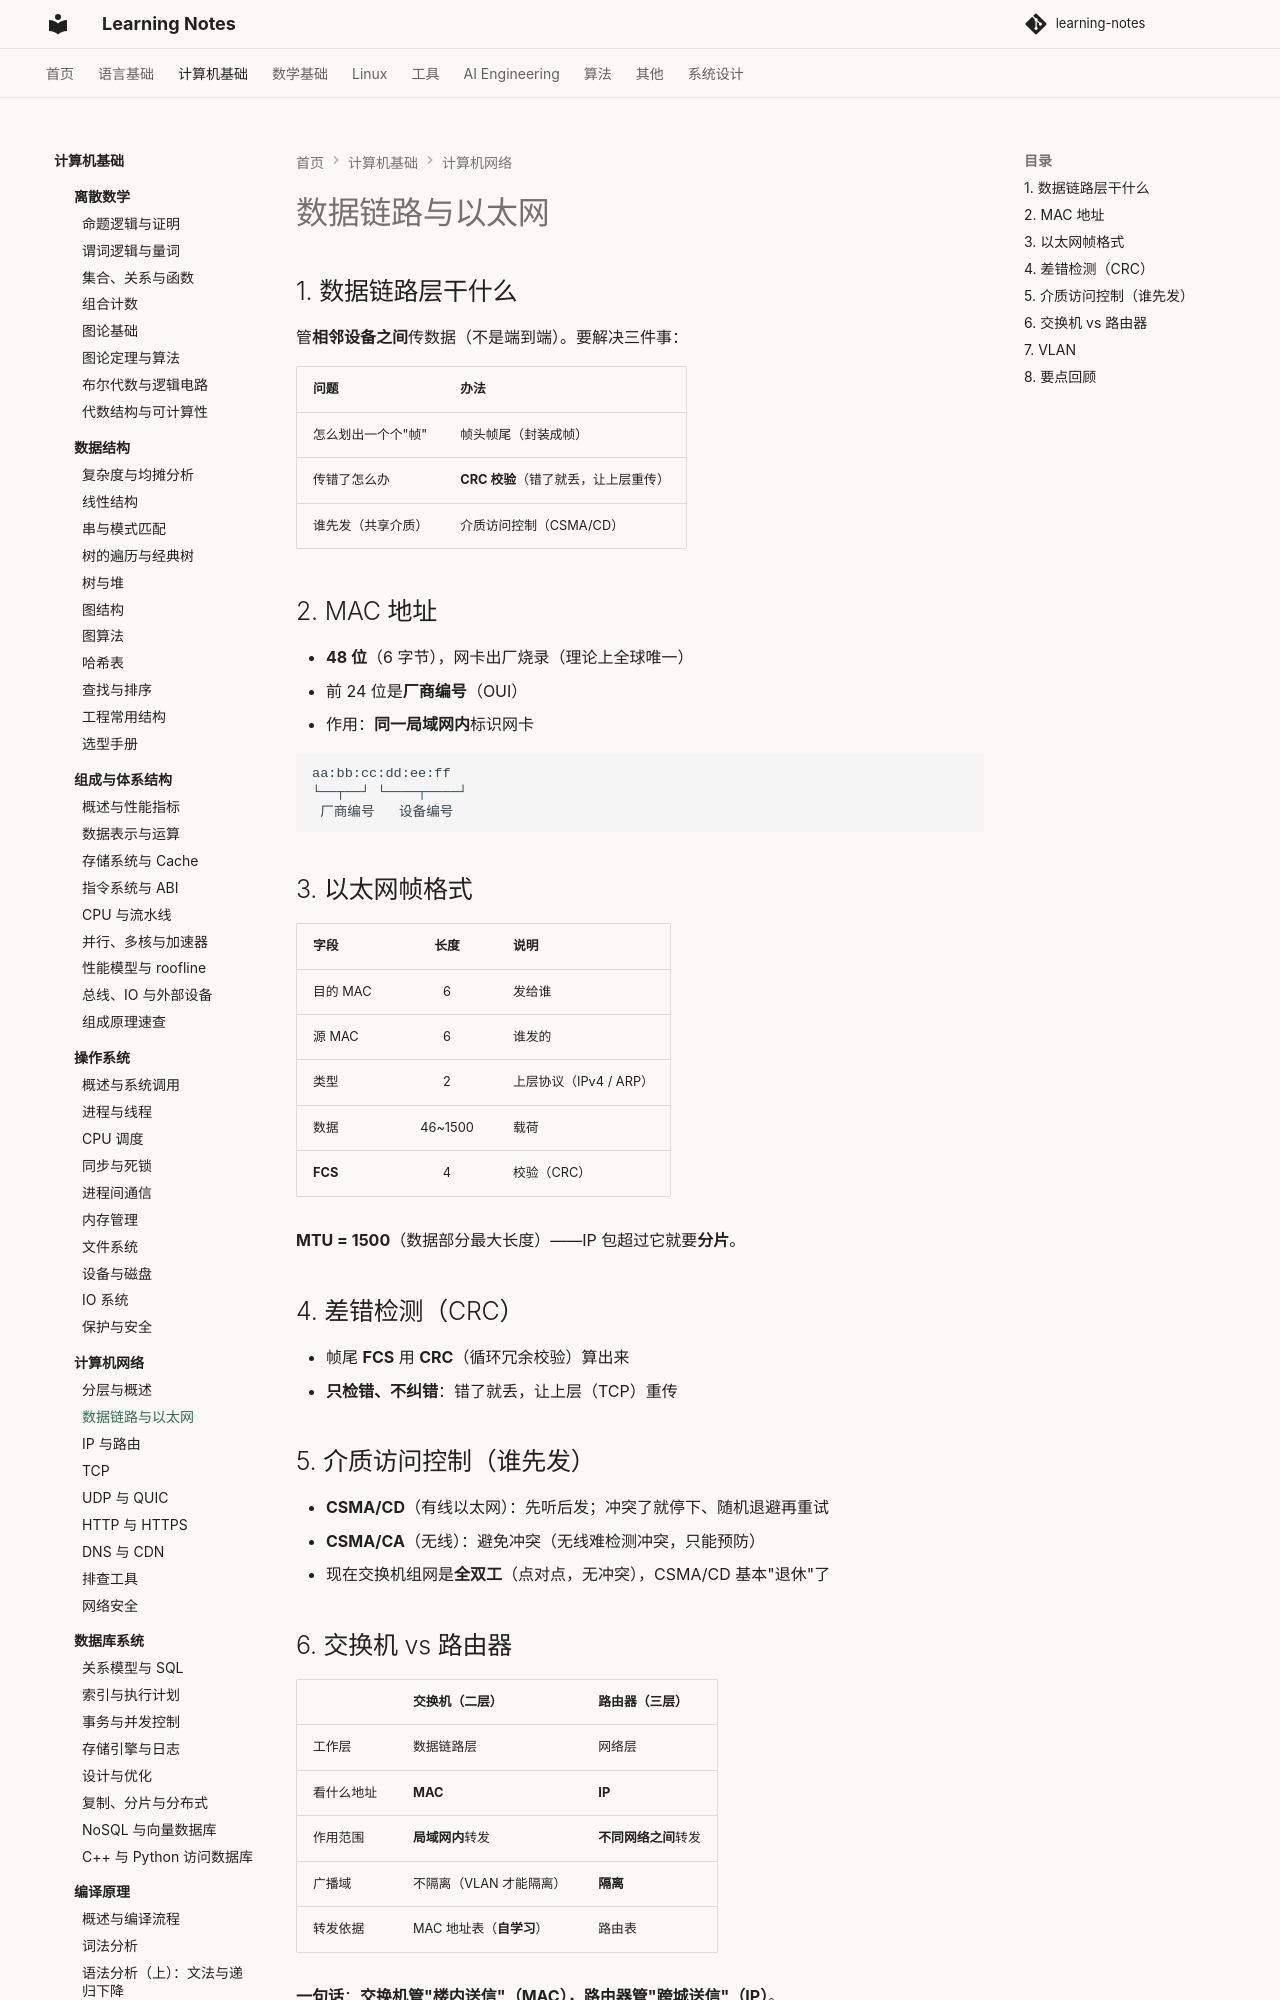

repository: handwan/learning-notes · page: 02-computer-basics/computer-network/02-数据链路与以太网/index.html · generator: mkdocs

# 数据链路与以太网

## 1. 数据链路层干什么

管**相邻设备之间**传数据（不是端到端）。要解决三件事：

| 问题 | 办法 |
|------|------|
| 怎么划出一个个"帧" | 帧头帧尾（封装成帧） |
| 传错了怎么办 | **CRC 校验**（错了就丢，让上层重传） |
| 谁先发（共享介质） | 介质访问控制（CSMA/CD） |

## 2. MAC 地址

- **48 位**（6 字节），网卡出厂烧录（理论上全球唯一）
- 前 24 位是**厂商编号**（OUI）
- 作用：**同一局域网内**标识网卡

```text
aa:bb:cc:dd:ee:ff
└──┬──┘ └────┬────┘
 厂商编号   设备编号
```

## 3. 以太网帧格式

| 字段 | 长度 | 说明 |
|------|:---:|------|
| 目的 MAC | 6 | 发给谁 |
| 源 MAC | 6 | 谁发的 |
| 类型 | 2 | 上层协议（IPv4 / ARP） |
| 数据 | 46~1500 | 载荷 |
| **FCS** | 4 | 校验（CRC） |

**MTU = 1500**（数据部分最大长度）——IP 包超过它就要**分片**。

## 4. 差错检测（CRC）

- 帧尾 **FCS** 用 **CRC**（循环冗余校验）算出来
- **只检错、不纠错**：错了就丢，让上层（TCP）重传

## 5. 介质访问控制（谁先发）

- **CSMA/CD**（有线以太网）：先听后发；冲突了就停下、随机退避再重试
- **CSMA/CA**（无线）：避免冲突（无线难检测冲突，只能预防）
- 现在交换机组网是**全双工**（点对点，无冲突），CSMA/CD 基本"退休"了
